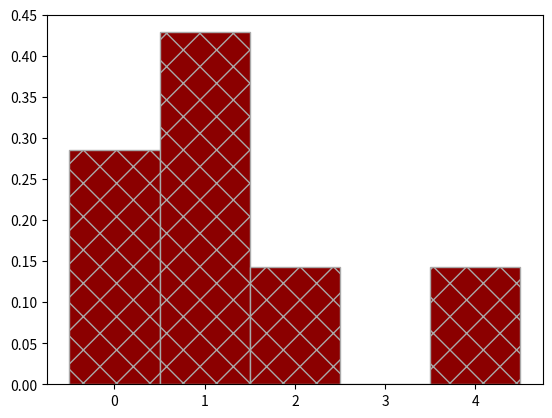

Write the Python code that produced this figure.
#!/usr/bin/env python3
# -*- coding: utf-8 -*-
"""
Created on Fri Nov 17 13:27:27 2023

@author: p22008750 / Angelo P.
"""

import random

def bernoulli(p):
    U = (random.random())
    if (U <= p):
        return 1
    else:
        return 0
    
def binomial(n, p):
    sucess = 0
    for i in range(0, n):
        if (bernoulli(p) == 1):
           sucess += 1
    return sucess
    
def geometrique(p):
    rang = 1
    while(not bernoulli(p)):
        rang += 1
    return rang

def poisson(a):
    n = 5000
    return binomial(n, a/n)

print(bernoulli(0.5))

print(binomial(30, 0.5))

print(geometrique(0.0001))

print(poisson(5))

#%%

import matplotlib.pyplot as mp
import matplotlib.ticker

def generateTabRandom():
    V = []
    for i in range(1000):
        V.append(random.random())
    return V

locator = matplotlib.ticker.MultipleLocator(1)
mp.gca().xaxis.set_major_locator(locator)
formatter = matplotlib.ticker.StrMethodFormatter("{x:.0f}")
mp.gca().xaxis.set_major_formatter(formatter)

mp.hist([1, 2, 1, 4, 0, 1, 0], density=True, align='left', hatch='x', edgecolor='darkgray', color='darkred', bins=5, range=[0,5])